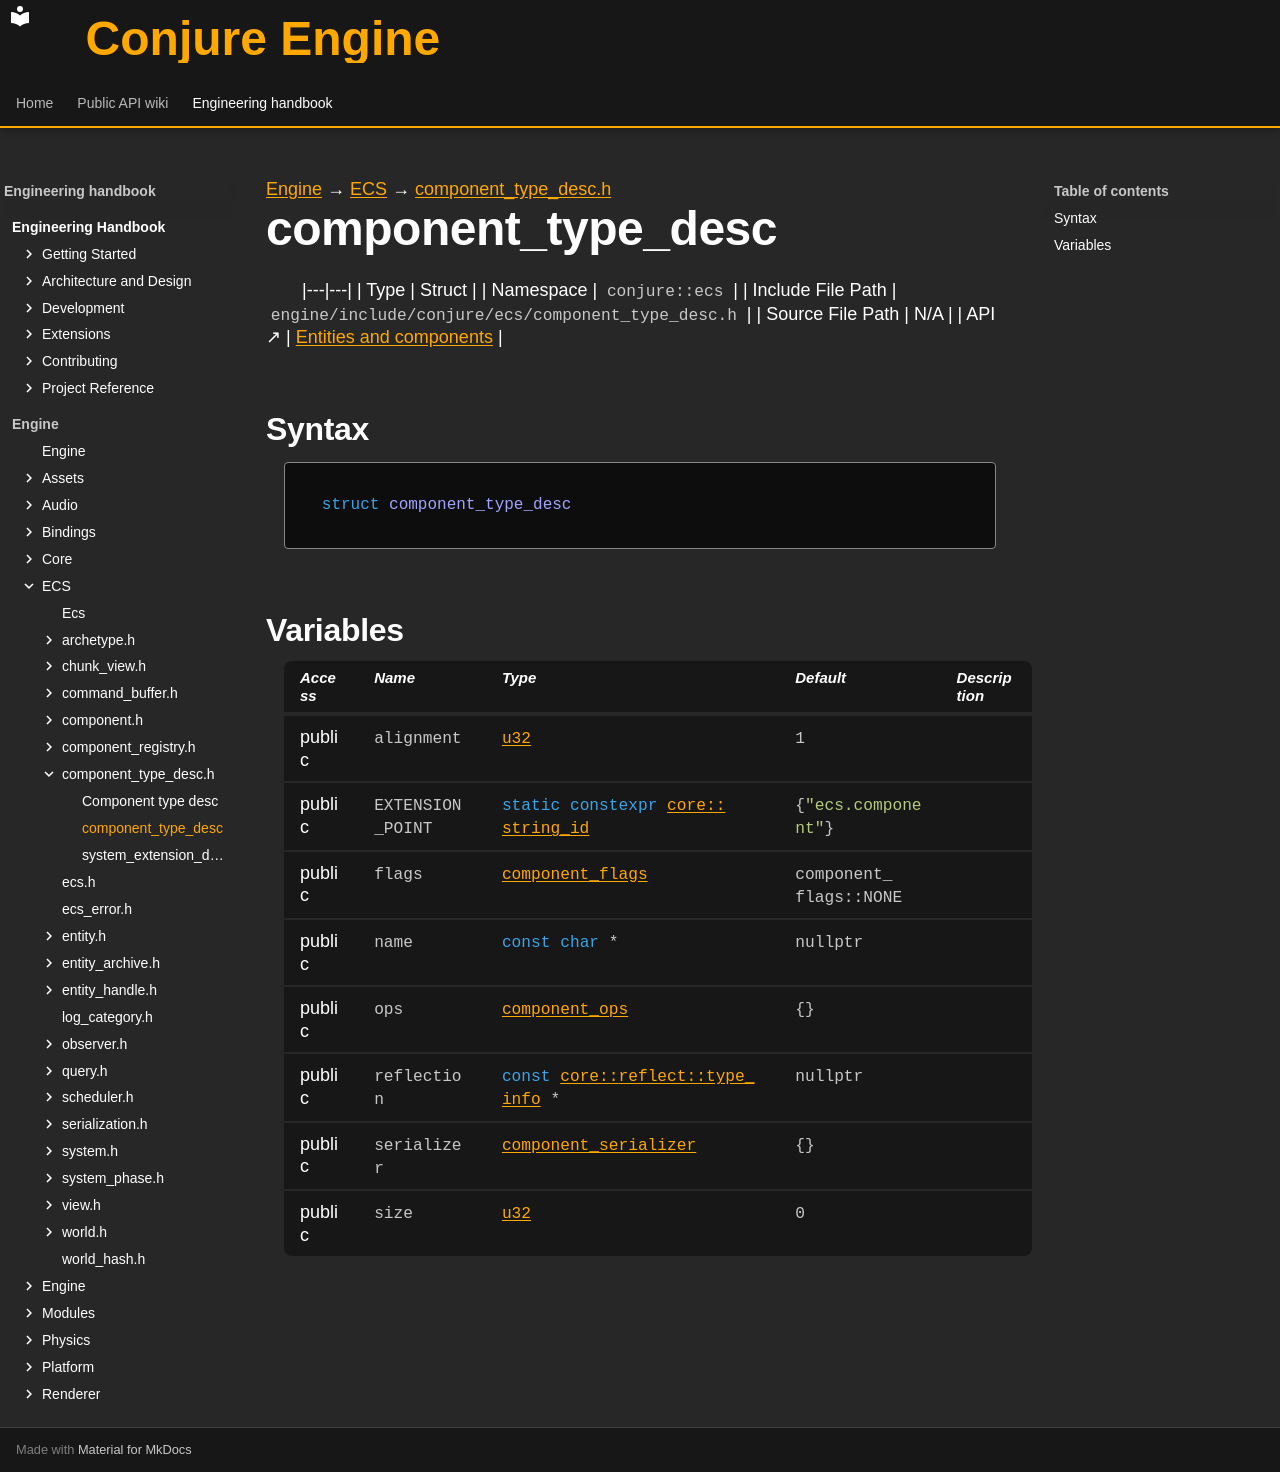

repository: Dozer90/Conjure-Engine · page: handbook/engine/ecs/component-type-desc/component-type-desc.html · generator: mkdocs

---
kind: struct
---

[Engine](../../../engine.md) → [ECS](../../ecs.md) → [component_type_desc.h](../component-type-desc.md)

# component_type_desc
<!-- doc-template:type -->

|---|---|
| Type | Struct |
| Namespace | `conjure::ecs` |
| Include File Path | `engine/include/conjure/ecs/component_type_desc.h` |
| Source File Path | N/A |
| API ↗ | [Entities and components](../../../../api/ecs/entities-and-components.md) |

## Syntax

```cpp
struct component_type_desc
```







## Variables

<table class="variable-table">
<thead><tr><th>Access</th><th>Name</th><th>Type</th><th>Default</th><th>Description</th></tr></thead>
<tbody>
<tr><td>public</td><td><code class="signature">alignment</code></td><td><code class="signature"><a href="../../core/types.html#symbol-u32">u32</a></code></td><td><code class="signature"><span class="mi">1</span></code></td><td></td></tr>
<tr><td>public</td><td><code class="signature">EXTENSION_<wbr>POINT</code></td><td><code class="signature"><span class="k">static</span> <span class="k">constexpr</span> <a href="../../core/string-id/string-id.html">core::<wbr>string_<wbr>id</a></code></td><td><code class="signature">{<span class="s">"ecs.component"</span>}</code></td><td></td></tr>
<tr><td>public</td><td><code class="signature">flags</code></td><td><code class="signature"><a href="../component.html#symbol-component-flags">component_flags</a></code></td><td><code class="signature">component_<wbr>flags::<wbr>NONE</code></td><td></td></tr>
<tr><td>public</td><td><code class="signature">name</code></td><td><code class="signature"><span class="k">const</span> <span class="k">char</span> *</code></td><td><code class="signature">nullptr</code></td><td></td></tr>
<tr><td>public</td><td><code class="signature">ops</code></td><td><code class="signature"><a href="../component/component-ops.html">component_ops</a></code></td><td><code class="signature">{}</code></td><td></td></tr>
<tr><td>public</td><td><code class="signature">reflection</code></td><td><code class="signature"><span class="k">const</span> <a href="../../core/reflect/type-info/reflect-type-info.html">core::<wbr>reflect::<wbr>type_<wbr>info</a> *</code></td><td><code class="signature">nullptr</code></td><td></td></tr>
<tr><td>public</td><td><code class="signature">serializer</code></td><td><code class="signature"><a href="../component/component-serializer.html">component_serializer</a></code></td><td><code class="signature">{}</code></td><td></td></tr>
<tr><td>public</td><td><code class="signature">size</code></td><td><code class="signature"><a href="../../core/types.html#symbol-u32">u32</a></code></td><td><code class="signature"><span class="mi">0</span></code></td><td></td></tr>
</tbody>
</table>

<!-- doc-content:notes:start -->

<!-- doc-content:notes:end -->

<!-- doc-legacy-anchors:start -->
<a id="constructors"></a>
<a id="destructors"></a>
<a id="functions"></a>
<!-- doc-legacy-anchors:end -->
